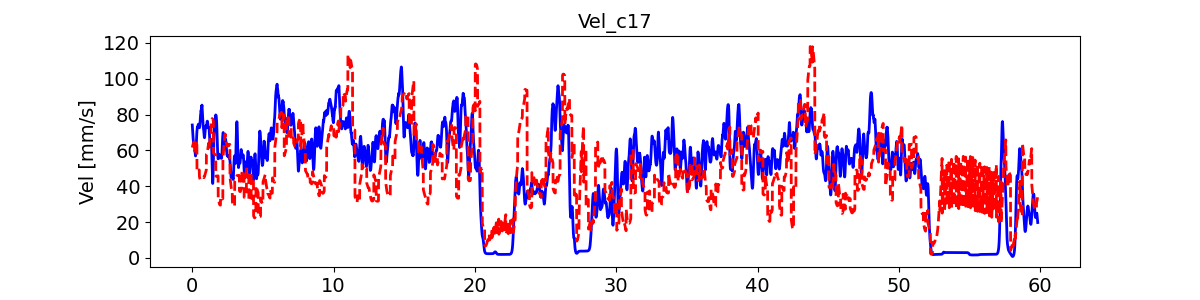

Data behind this chart, as committed beside it:
, pred_vel, pred_vel_x, pred_vel_y, label_vel, label_vel_x, label_vel_y
0, 61.63, 48.7, -29.47, 74.22, 65.79, -28.97
1, 61.92, 48.79, -29.65, 72.73, 65.15, -26.78
2, 62.24, 48.91, -29.79, 71.69, 64.92, -24.61
3, 62.53, 49.06, -30, 71.08, 65.12, -22.39
4, 62.81, 49.15, -29.96, 70.24, 64.99, -20.18
5, 63.05, 49.21, -29.87, 69.14, 64.55, -17.91
6, 63.3, 49.26, -29.72, 67.75, 63.77, -15.52
7, 63.58, 49.33, -29.55, 66.83, 63.37, -13.32
8, 63.83, 49.4, -29.34, 66.36, 63.33, -11.24
9, 64.03, 49.46, -29.1, 65.58, 62.89, -9.52
10, 64.24, 49.51, -28.83, 64.45, 62.03, -8.103
11, 64.38, 49.54, -28.58, 63.73, 61.51, -7.115
12, 64.48, 49.62, -28.3, 63.4, 61.33, -6.526
13, 64.59, 49.71, -28.12, 63.45, 61.47, -6.318
14, 64.72, 49.74, -27.8, 63.51, 61.58, -6.433
15, 64.64, 49.88, -27.47, 63.59, 61.64, -6.873
16, 64.62, 49.97, -27.32, 63.54, 61.53, -7.361
17, 64.56, 50.09, -27.17, 63.37, 61.24, -7.911
18, 64.54, 50.17, -27.08, 63.06, 60.75, -8.539
19, 64.52, 50.16, -26.99, 62.55, 60.03, -9.052
20, 59.57, 53.87, -10.5, 61.82, 59.05, -9.467
21, 59.89, 53.92, -10.97, 61.08, 58.04, -9.671
22, 60.23, 53.98, -11.48, 60.3, 56.97, -9.67
23, 60.66, 54, -11.88, 59.53, 55.97, -9.182
24, 61.04, 54.02, -12.35, 58.72, 55.01, -8.192
25, 61.39, 54.03, -12.91, 57.87, 54.07, -6.671
26, 61.8, 54, -13.5, 57.28, 53.43, -4.713
27, 62.25, 53.97, -14.12, 56.95, 53.07, -2.26
28, 62.65, 53.94, -14.72, 56.96, 52.96, 0.3981
29, 63.02, 53.86, -15.25, 57.3, 53.1, 3.342
30, 63.36, 53.75, -15.75, 58, 53.49, 6.661
31, 63.68, 53.64, -16.26, 59.1, 54.17, 10
32, 64, 53.56, -16.77, 60.65, 55.15, 13.47
33, 64.31, 53.48, -17.29, 62.28, 56.15, 16.77
34, 64.56, 53.33, -17.81, 64.06, 57.2, 20.01
35, 64.8, 53.16, -18.08, 65.67, 58.16, 22.8
36, 64.99, 53, -18.53, 67.17, 59.08, 25.22
37, 65.12, 52.92, -18.92, 68.6, 59.96, 27.35
38, 65.27, 52.82, -19.3, 69.61, 60.54, 29
39, 65.38, 52.64, -19.6, 70.23, 60.82, 30.21
40, 48.19, 47.21, 1.748, 70.95, 61.25, 31.25
41, 48.24, 47.18, 2.246, 71.8, 61.83, 32.14
42, 48.26, 47.2, 2.667, 72.81, 62.58, 32.91
43, 48.34, 47.24, 3.12, 73.1, 62.93, 32.89
44, 48.32, 47.3, 3.621, 72.71, 62.9, 32.08
45, 48.36, 47.32, 4.034, 72.68, 63.31, 31.13
46, 48.42, 47.34, 4.467, 73.04, 64.19, 30.02
47, 48.42, 47.34, 4.902, 73.39, 65.14, 28.64
48, 48.46, 47.35, 5.284, 73.74, 66.19, 26.94
49, 48.53, 47.3, 5.692, 74.12, 67.39, 24.88
50, 48.54, 47.21, 6.062, 74.41, 68.44, 22.7
51, 48.55, 47.1, 6.331, 74.6, 69.39, 20.35
52, 48.6, 47.02, 6.555, 74.7, 70.13, 18.19
53, 48.68, 46.93, 6.642, 74.71, 70.68, 16.16
54, 48.77, 46.79, 6.656, 74.63, 71.06, 14.21
55, 48.88, 46.6, 6.835, 74.34, 71.12, 12.61
56, 48.95, 46.44, 6.71, 73.84, 70.88, 11.34
57, 48.99, 46.33, 6.584, 73.41, 70.61, 10.45
58, 49.09, 46.18, 6.364, 73.02, 70.31, 9.935
59, 49.17, 45.95, 6.123, 72.78, 70.08, 9.99
... 7,111 more rows
